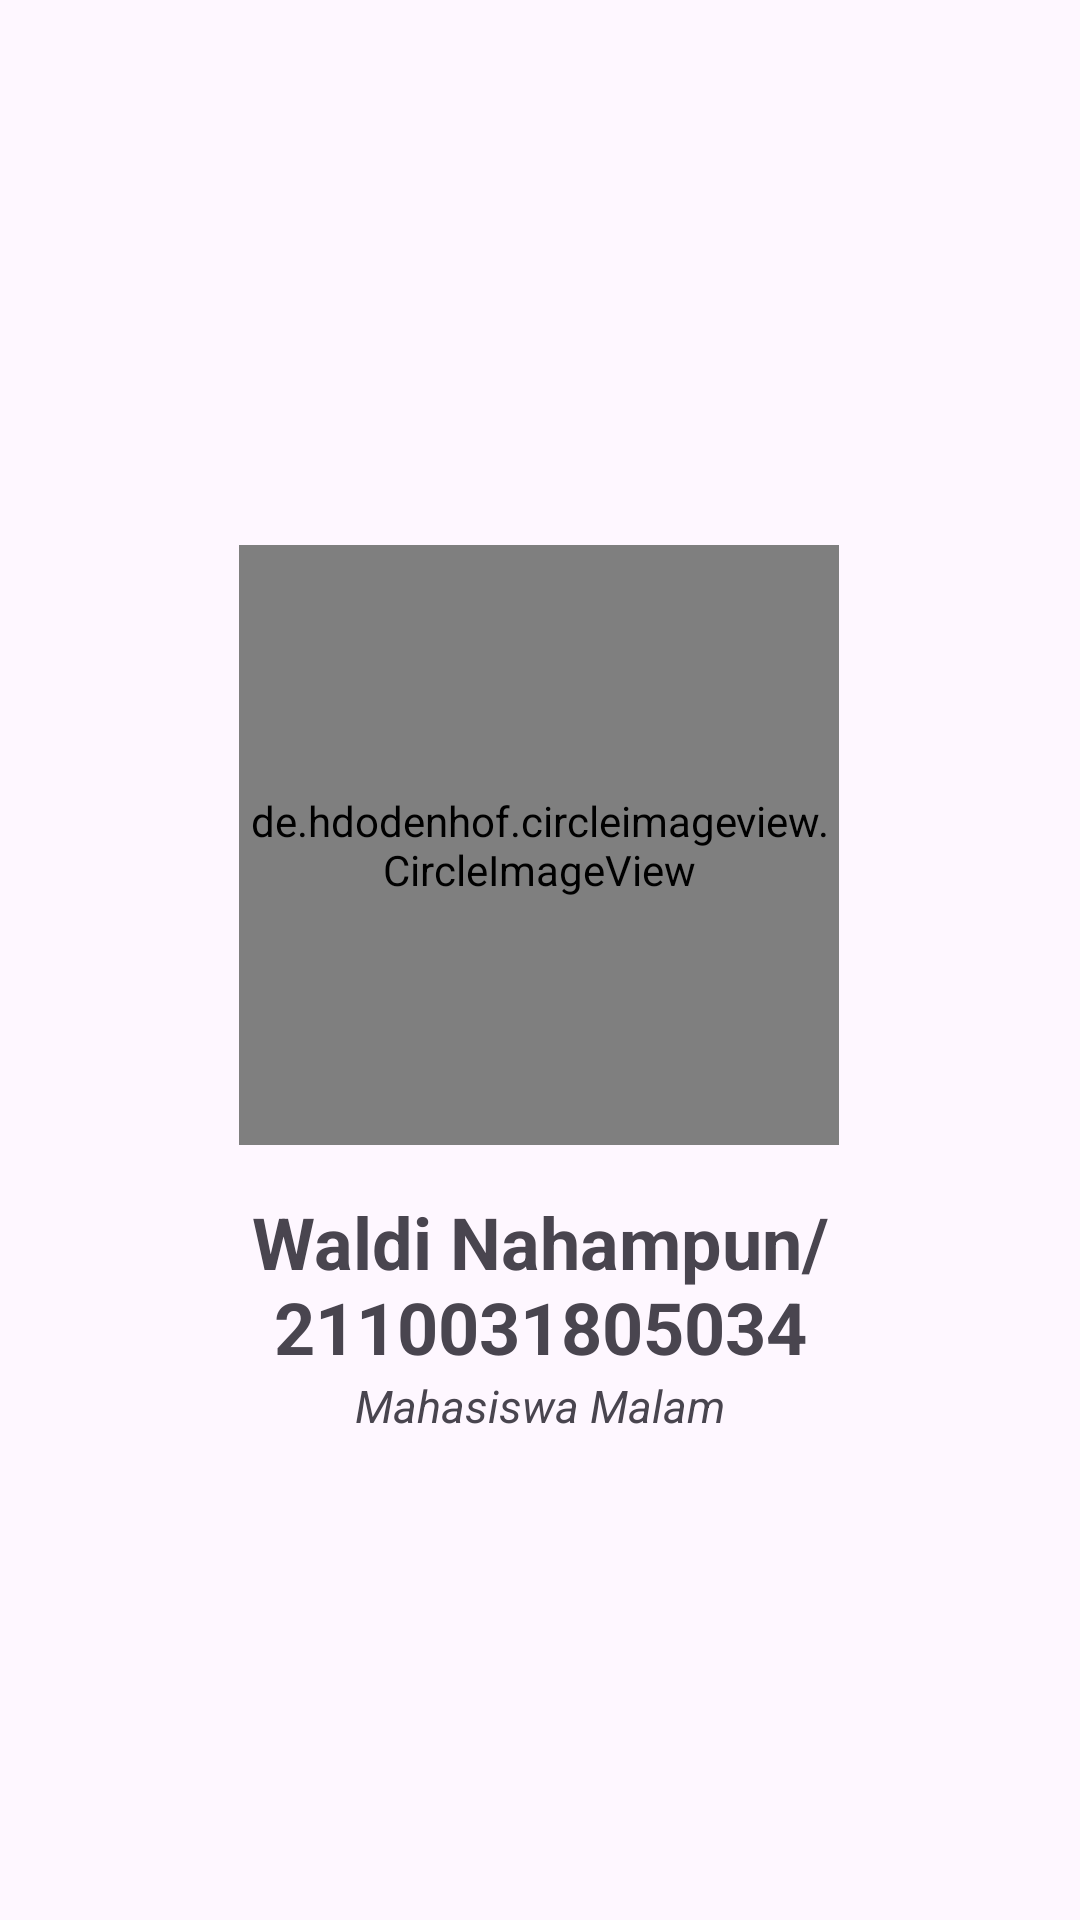

Android layout source for this screen:
<!-- AndroidManifest.xml: application theme Theme.Utswaldi -->
<!-- res/layout/fragment_profile.xml -->
<?xml version="1.0" encoding="utf-8"?>
<androidx.constraintlayout.widget.ConstraintLayout xmlns:android="http://schemas.android.com/apk/res/android"
    xmlns:tools="http://schemas.android.com/tools"
    android:layout_width="match_parent"
    android:layout_height="match_parent"
    xmlns:app="http://schemas.android.com/apk/res-auto">

    <de.hdodenhof.circleimageview.CircleImageView
        android:id="@+id/img_profile"
        android:layout_width="200dp"
        android:layout_height="200dp"
        android:layout_marginBottom="8dp"
        android:src="@drawable/waldi"
        app:layout_constraintBottom_toTopOf="@id/tv_data"
        app:layout_constraintEnd_toEndOf="parent"
        app:layout_constraintHorizontal_bias="0.498"
        app:layout_constraintStart_toStartOf="parent"
        app:layout_constraintTop_toTopOf="parent"
        app:layout_constraintVertical_chainStyle="packed" />

    <TextView
        android:id="@+id/tv_data"
        android:layout_width="match_parent"
        android:layout_height="wrap_content"
        android:layout_marginTop="8dp"
        android:gravity="center"
        android:text="Waldi Nahampun/2110031805034"
        android:textSize="24sp"
        android:textStyle="bold"
        app:layout_constraintBottom_toBottomOf="parent"
        app:layout_constraintEnd_toEndOf="parent"
        app:layout_constraintHorizontal_bias="0.0"
        app:layout_constraintStart_toStartOf="parent"
        app:layout_constraintTop_toBottomOf="@id/img_profile" />

    <TextView
        android:id="@+id/tv_tambahan"
        android:layout_width="match_parent"
        android:layout_height="wrap_content"
        android:gravity="center"
        android:text="Mahasiswa Malam"
        android:textSize="15sp"
        android:textStyle="italic"
        app:layout_constraintBottom_toBottomOf="parent"
        app:layout_constraintEnd_toEndOf="parent"
        app:layout_constraintHorizontal_bias="0.0"
        app:layout_constraintStart_toStartOf="parent"
        app:layout_constraintTop_toBottomOf="@id/tv_data"
        app:layout_constraintVertical_bias="0.0" />

</androidx.constraintlayout.widget.ConstraintLayout>
<!-- resources referenced by this layout -->
<resources>
  <!-- drawable waldi: jpg bitmap (drawable-v24, 55518 bytes) -->
  <style name="Theme.Utswaldi" parent="Base.Theme.Utswaldi" />
  <style name="Base.Theme.Utswaldi" parent="Theme.Material3.DayNight.NoActionBar">
          
          
      </style>
</resources>
